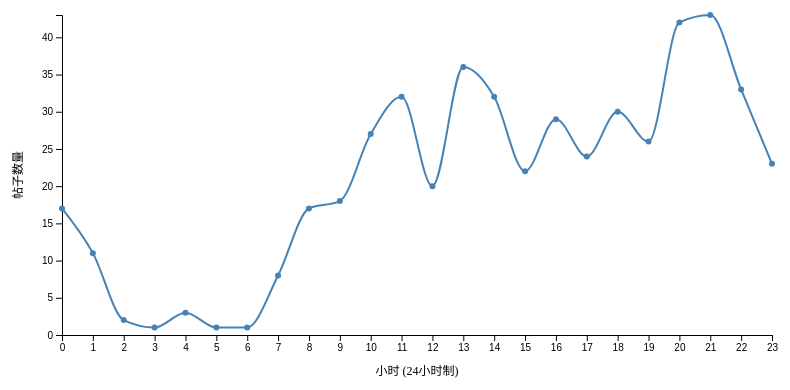
D3 v7 page, settled after 360 driven frames (6 s of simulated time); the page loaded 1 data file(s).


        // 设置图表尺寸和边距
        const margin = {top: 20, right: 30, bottom: 60, left: 60};
        const width = 800 - margin.left - margin.right;
        const height = 400 - margin.top - margin.bottom;

        // 创建SVG容器
        const svg = d3.select("#chart")
            .append("svg")
            .attr("width", width + margin.left + margin.right)
            .attr("height", height + margin.top + margin.bottom)
            .append("g")
            .attr("transform", `translate(${margin.left},${margin.top})`);

        // 创建tooltip
        const tooltip = d3.select("body")
            .append("div")
            .attr("class", "tooltip")
            .style("opacity", 0);

        // 加载数据
        d3.csv("最终清洗非典.csv").then(function(data) {
            // 解析时间并按小时统计帖子数量
            const timeParser = d3.timeParse("%H:%M:%S");
            const timeCounts = {};
            
            data.forEach(d => {
                const time = timeParser(d.时间);
                const hour = time.getHours();
                timeCounts[hour] = (timeCounts[hour] || 0) + 1;
            });

            // 转换数据格式
            const chartData = Object.entries(timeCounts).map(([hour, count]) => ({
                hour: +hour,
                count: count
            })).sort((a, b) => a.hour - b.hour);

            // 设置x轴比例尺
            const x = d3.scaleLinear()
                .domain([0, 23])
                .range([0, width]);

            // 设置y轴比例尺
            const y = d3.scaleLinear()
                .domain([0, d3.max(chartData, d => d.count)])
                .range([height, 0]);

            // 创建线条生成器
            const line = d3.line()
                .x(d => x(d.hour))
                .y(d => y(d.count))
                .curve(d3.curveMonotoneX);

            // 绘制x轴
            svg.append("g")
                .attr("transform", `translate(0,${height})`)
                .call(d3.axisBottom(x).ticks(24))
                .selectAll("text")
                .style("text-anchor", "middle");

            // 绘制y轴
            svg.append("g")
                .call(d3.axisLeft(y));

            // 添加x轴标签
            svg.append("text")
                .attr("class", "axis-label")
                .attr("x", width/2)
                .attr("y", height + margin.bottom - 20)
                .style("text-anchor", "middle")
                .text("小时 (24小时制)");

            // 添加y轴标签
            svg.append("text")
                .attr("class", "axis-label")
                .attr("transform", "rotate(-90)")
                .attr("x", -height/2)
                .attr("y", -margin.left + 20)
                .style("text-anchor", "middle")
                .text("帖子数量");

            // 绘制线条
            svg.append("path")
                .datum(chartData)
                .attr("class", "line")
                .attr("d", line);

            // 添加数据点
            svg.selectAll(".dot")
                .data(chartData)
                .enter()
                .append("circle")
                .attr("class", "dot")
                .attr("cx", d => x(d.hour))
                .attr("cy", d => y(d.count))
                .attr("r", 3)
                .on("mouseover", function(event, d) {
                    d3.select(this)
                        .transition()
                        .duration(200)
                        .attr("r", 5);
                        
                    tooltip.transition()
                        .duration(200)
                        .style("opacity", .9);
                        
                    tooltip.html(`时间: ${d.hour}:00<br/>帖子数: ${d.count}`)
                        .style("left", (event.pageX + 10) + "px")
                        .style("top", (event.pageY - 28) + "px");
                })
                .on("mouseout", function() {
                    d3.select(this)
                        .transition()
                        .duration(200)
                        .attr("r", 3);
                        
                    tooltip.transition()
                        .duration(500)
                        .style("opacity", 0);
                });
        });
    

### data: 最终清洗非典.csv
题名, 楼主, 时间, 点击量, 回复数, 大五人格分类
一般情况下肺痛是不是就一定是肺炎？, X娃娃Lv 5, 14:38:12, 241, 7, 尽责性
广州病毒是禽流感变种!!![已扎口], 1, 13:50:42, 268, 3, 神经质
广州不明病毒最新情况(转载)[已扎口], 2, 21:09:25, 5360, 12, 开放性
广州军区广州总院呼吸科主任黄文杰博士现场访谈（GZNET）(转载), 3, 23:41:36, 5396, 4, 开放性
非典型肺炎会出现什么样的症状, 寂寞寒谷Lv 6, 12:20:35, 156, 1, 开放性
[寻医问药]听说广州那里发生了特大型的感冒,好像是肺炎还是鼠疫什么的,是吗?, 泊心柳Lv 4, 17:34:53, 174, 1, 开放性
以讹传讹猛于病毒 广东流行病谣言发展历程(转载), nghoLv 9, 21:47:05, 363, 7, 开放性
邢老谈非典型肺炎！（没有中西医争论了吧？）, 蓝色海之南Lv 6, 15:42:30, 840, 26, 开放性
广州副市长陈传誉：非典型肺炎未完全遏制(转载), 正音Lv 4, 11:35:12, 134, 0, 尽责性
广州的肺炎病例还有增加，政府宣传不可信！！, 蜀山之神Lv 4, 14:35:22, 784, 25, 神经质
“达菲”涉嫌造谣牟利 广东省公安厅已布置调查(转载)?, 古墓厉影Lv 0, 13:43:41, 625, 45, 尽责性
有开药店的朋友吗？？？？？？？？？, 深圳红小兵Lv 7, 18:58:11, 118, 1, 外向性
大家看看什么是“非典型性肺炎“, 小陈飞一把菜刀Lv 8, 13:33:51, 423, 7, 开放性
非典型肺炎个案仍在迅增(转载), 开心布丁Lv 6, 11:58:20, 550, 15, 开放性
太可怕了，香港多名医护人员感染非典型性肺炎?, ballerinaLv 1, 18:40:48, 1894, 22, 神经质
非典型肺炎是怎样的症状？, 彩笺Lv 11, 13:08:52, 173, 2, 开放性
[公告]关于非典型肺炎,请勿转载非官方信息, robin1123Lv 13, 14:56:29, 203, 0, 尽责性
肺部求诊?, 死而有憾Lv 7, 9:44:47, 122, 4, 尽责性
关于肺炎的香港与台湾消息（不违规，请勿删除）(转载)?, zhang3Lv 6, 21:57:25, 704, 1, 开放性
[寻医问药]惨！这下可能挂了……?, gzsumsLv 8, 23:48:01, 370, 32, 神经质
中央空调系统是否会导致非典肺（SARS)迅速蔓延?, ckaokaoLv 3, 1:18:13, 148, 1, 开放性
北京也又不典型肺炎了？！, kong7Lv 4, 0:05:16, 201, 3, 开放性
我鼻塞,喉咙难受,会是非典型肺炎嘛??, 魑魅魍魉2号Lv 15, 10:22:18, 216, 1, 神经质
注意：这可不是什么肺炎！?, stoneboyLv 6, 21:22:57, 318, 5, 开放性
请问那个肺炎有什么症状如何预防？, 翾翾Lv 5, 10:48:21, 495, 10, 开放性
求助！！非典型性肺炎该怎样治疗？, 随风花落Lv 1, 16:19:22, 859, 31, 开放性
[寻医问药]同学给我的，据说是协和医院内部预防非典型肺炎的方子，有劳高手帮忙看一…, 杨疯Lv 4, 9:13:24, 712, 21, 开放性
肺炎会有什么症状呀？, 夏紫菱Lv 6, 20:33:14, 229, 3, 开放性
在KTV唱卡拉OK，如何预防非典型性肺炎？?, 海王银得菲Lv 1, 7:53:36, 354, 4, 开放性
吓死了，以为得了非典型肺炎?, 飞鸟渡Lv 9, 21:05:32, 270, 1, 神经质
求教：非典型肺炎的症状和潜伏期？急，急，急！！！, chaseliLv 9, 17:00:39, 239, 1, 神经质
奇方治非典(转载), 静静地听Lv 3, 12:23:38, 256, 11, 开放性
好消息：香港SARS新发病例数显著下降?, stoneboyLv 6, 18:48:50, 347, 9, 尽责性
科学地预防非典型肺炎(转载)?, effeLv 4, 20:50:10, 439, 4, 开放性
得了非典型性肺炎可是完全治愈吗？, 52003Lv 9, 15:55:42, 501, 10, 开放性
一个预防非典型肺炎的配方，请懂行的医生看一下。?, 只是看客Lv 6, 19:41:43, 435, 8, 开放性
非典型肺炎可怕？?, 冤家路窄Lv 4, 11:33:19, 267, 5, 神经质
[寻医问药]非典型肺炎预防药方(转载), 毒药Lv 7, 20:11:50, 141, 0, 开放性
至少传染你---非典带菌者决心书?, 南柯一梦Lv 4, 18:29:09, 139, 0, 神经质
预防非典型肺炎,这种药有用吗?, 非典型灌灌Lv 7, 10:11:59, 353, 9, 开放性
我咳血了,是非典吗????????????, 我只为你乖Lv 4, 22:56:20, 528, 16, 神经质
非典型肺炎是美国发动的生物战, 亲切Lv 5, 14:22:25, 2270, 8, 不适用
非典型！?, 快乐的小妖Lv 4, 20:12:46, 118, 1, 不适用
在游泳池内怎样预防非典型肺炎, 柳伊Lv 3, 10:55:38, 171, 4, 开放性
滥戴口罩对身体有副作用 专家介绍说：只有在特定情况下才需戴口罩, 棒棒糖-甜的Lv 4, 9:53:21, 455, 3, 开放性
是否非典型？请各位帮忙！, 云中飞叶Lv 3, 17:00:47, 326, 9, 神经质
非典型肺炎到底是什么鬼东西？！, 虎门硝烟Lv 6, 22:29:03, 361, 6, 开放性
也担心……?, 我换马甲了Lv 3, 14:47:07, 81, 5, 神经质
zt正确认识非典型肺炎(!)(转载), 古墓厉影Lv 0, 20:21:40, 570, 11, 开放性
[寻医问药]我有没有得非典？?, 深白色贞子5Lv 7, 12:30:50, 232, 8, 神经质
非典潜伏期(转载), 黄雨果Lv 4, 17:44:31, 475, 8, 开放性
[休闲天地]不管怎样，我们还是保持谨慎但平和的心态?, 上岸的鱼Lv 5, 10:32:46, 129, 2, 尽责性
关于非典（上）(转载)?, 泡泡小鱼Lv 3, 16:09:04, 236, 3, 开放性
非典症状?, 暗投Lv 5, 23:37:09, 181, 4, 开放性
非典时期的辞职过程~~~~~, 狼子野心Lv 2, 21:20:34, 220, 1, 神经质
世卫总干事公开批评中国(转载)?, 罗罗Lv 5, 16:17:21, 795, 21, 开放性
在线求助：在广州非典嫌疑去医院看病的都要强制隔离么？?, 没有脚踏车的鱼Lv 4, 20:37:33, 319, 8, 神经质
（求助）这是非典吗, 火橄榄1Lv 5, 14:34:17, 230, 3, 神经质
关于SARS:三○二医院内部印的东东(重贴)(贴图), marco_dragonLv 6, 13:46:12, 892, 19, 开放性
确保自己活到SARS疫苗成功研制出来(转载)?, 北海舟Lv 7, 12:37:20, 573, 0, 开放性
... 438 more rows